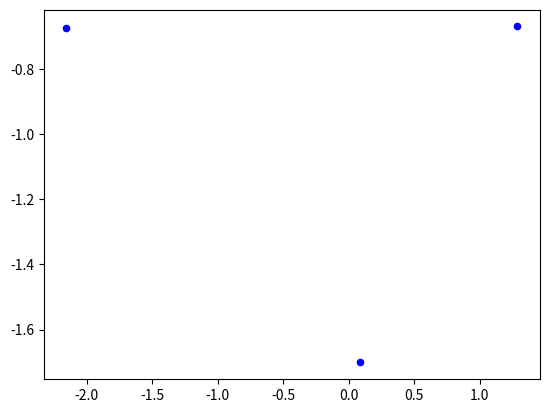

The matplotlib source for this figure: (Note: this script raises an exception after producing the figure.)
#TODO: Fix EPS weirdness
EPS = 1e-12
EPS_AREPLANAR = 1e-5
M_PI = 3.1415925
import math
import numpy as np
import numpy.linalg as linalg
import matplotlib.pyplot as plt


#############################################################
####                 PRIMITIVE CLASSES                  #####
#############################################################

class Plane3D(object):
    #P0 is some point on the plane, N is the normal
    def __init__(self, P0, N):
        self.P0 = np.array(P0)
        self.N = normalizeVec(N)
        self.resetEquation()

    def resetEquation(self):
        self.D = -self.P0.dot(self.N)

    def initFromEquation(self, A, B, C, D):
        N = np.array([A, B, C])
        self.P0 = (-D/N.dot(N))*np.array([A, B, C])
        self.N = normalizeVec(N)
        self.resetEquation()

    def distFromPlane(self, P):
        return self.N.dot(P) + self.D

    def __str__(self):
        return "Plane3D: %g*x + %g*y + %g*z + %g = 0"%(self.N[0], self.N[1], self.N[2], self.D)

class Line3D(object):
    def __init__(self, P0, V):
        self.P0 = np.array(P0)
        self.V = np.array(V)

    def intersectPlane(self, plane):
        P0 = plane.P0
        N = plane.N
        P = self.P0
        V = self.V
        if abs(N.dot(V)) < EPS:
            return None
        t = (P0.dot(N) - N.dot(P)) / (N.dot(V))
        intersectP = P + t*V
        return [t, intersectP]
    
    def intersectOtherLineRet_t(self, other):
        #Solve for (s, t) in the equation P0 + t*V0 = P1+s*V1
        #This is three equations (x, y, z components) in 2 variables (s, t)
        #User cramer's rule and the fact that there is a linear
        #dependence that only leaves two independent equations
        #(add the last two equations together)
        #[a b][t] = [e]
        #[c d][s]    [f]
        P0 = self.P0
        V0 = self.V
        P1 = other.P0
        V1 = other.V
        a = V0[0]+V0[2]
        b = -(V1[0]+V1[2])
        c = V0[1] + V0[2]
        d = -(V1[1]+V1[2])
        e = P1[0] + P1[2] - (P0[0] + P0[2])
        f = P1[1] + P1[2] - (P0[1] + P0[2])
        #print "[%g %g][t] = [%g]\n[%g %g][s]   [%g]"%(a, b, e, c, d, f)
        detDenom = a*d - c*b
        #Lines are parallel or skew
        if abs(detDenom) < EPS:
            return None
        detNumt = e*d - b*f
        detNums = a*f - c*e
        t = float(detNumt) / float(detDenom)
        s = float(detNums) / float(detDenom)
        #print "s = %g, t = %g"%(s, t)
        return (t, P0 + t*V0)
    
    def intersectOtherLine(self, other):
        ret = self.intersectOtherLineRet_t(other)
        if ret:
            return ret[1]
        return None
    
    def __str__(self):
        return "Line3D: %s + t%s"%(self.P0, self.V)


class Ray3D(object):
    def __init__(self, P0, V):
        self.P0 = np.array(P0)
        self.V = normalizeVec(V)
        self.line = Line3D(self.P0, self.V)
    
    def Copy(self):
        return Ray3D(self.P0, self.V)
    
    def Transform(self, matrix):
        self.P0 = mulHomogenous(matrix, self.P0.flatten())
        self.V = matrix[0:3, 0:3].dot(self.V)
        self.V = normalizeVec(self.V)
    
    def intersectPlane(self, plane):
        intersection = self.line.intersectPlane(plane)
        if intersection:
            if intersection[0] < 0:
                return None
            return intersection
    
    def intersectMeshFace(self, face):
        facePlane = face.getPlane()
        intersection = self.intersectPlane(facePlane)
        if not intersection:
            return None
        [t, intersectP] = intersection
        #Now check to see if the intersection is within the polygon
        #Do this by verifying that intersectP is on the same side
        #of each segment of the polygon
        verts = face.getVerticesPos()
        if verts.shape[0] < 3:
            return None
        lastCross = np.cross(verts[1, :]-verts[0, :], intersectP - verts[1, :])
        lastCross = normalizeVec(lastCross)
        for i in range(1, verts.shape[0]):
            v0 = verts[i, :]
            v1 = verts[(i+1)%verts.shape[0]]
            cross = np.cross(v1 - v0, intersectP - v1)
            cross = normalizeVec(cross)
            if cross.dot(lastCross) < EPS: #The intersection point is on the outside of the polygon
                return None
            lastCross = cross
        return [t, intersectP]

    def __str__(self):
        return "Ray3D: %s + t%s"%(self.P0, self.V)
    
#Axis-aligned bounding box class
class BBox3D(object):
    def __init__(self):
        self.b = np.array([[np.inf, np.inf, np.inf], [-np.inf, -np.inf, -np.inf]])
    
    def getDiagLength(self):
        dB = self.b[1, :] - self.b[0, :]
        return np.sqrt(dB.dot(dB))
    
    def getCenter(self):
        return np.mean(self.b, 0)
    
    def addPoint(self, P):
        self.b[0, :] = np.min((P, self.b[0, :]), 0)
        self.b[1, :] = np.max((P, self.b[1, :]), 0)
    
    def fromPoints(self, Ps):
        self.b[0, :] = np.min(Ps, 0)
        self.b[1, :] = np.max(Ps, 0)
    
    def Union(self, other):
        self.b[0, :] = np.min(self.b[0, :], other.b[0, :])
        self.b[1, :] = np.max(self.b[1, :], other.b[1, :])
    
    def __str__(self):
        coords = self.b.T.flatten()
        ranges = (self.b[1, :] - self.b[0, :]).flatten()
        return "BBox3D: [%g, %g] x [%g, %g] x [%g, %g],  Range (%g x %g x %g)"%tuple(coords.tolist() + ranges.tolist())

#############################################################
####                UTILITY FUNCTIONS                   #####
#############################################################
def splitIntoRGBA(val):
    A = (0xff000000&val)>>24
    R = (0x00ff0000&val)>>16
    G = (0x0000ff00&val)>>8
    B = (0x000000ff&val)
    return [R, G, B, A]

def extractFromRGBA(R, G, B, A):
    return ((A<<24)&0xff000000) | ((R<<16)&0x00ff0000) | ((G<<8)&0x0000ff00) | (B&0x000000ff)

def normalizeVec(V):
    return V/np.sqrt(np.sum(V**2))

#P is Nx3 matrix with N Points, one per row
def mulHomogenous(M, P):
    if len(P.shape) == 1:
        P = np.reshape(P, [1, 3])
    N = P.shape[0]
    PH = np.concatenate((P, np.ones((N, 1))), 1)
    ret = (M.dot(PH.T)).T
    return ret[:, 0:3]

#Project numpy vector V onto W
def projVec(V, W):
    return (V.dot(W)/(W.dot(W)))*W

def angleBetween(V, W):
    cosA = V.dot(W)/np.sqrt(V.dot(V)*W.dot(W))
    return np.arccos(cosA)

#Return the cosine of the angle between P1 and P2 with respect
#to "Vertex" as their common, shared vertex
def COSBetween(Vertex, P1, P2):
	V1 = P1 - Vertex
	V2 = P2 - Vertex
	dot = V1.dot(V2)
	magProduct = math.sqrt(np.sum(V1*V2)*np.sum(V2*V2))
	if (magProduct < EPS):
		return 0
	return float(dot) / float(magProduct)

class PointsCCWComparator(object):
    def __init__(self, C, VFirst):
        self.C = C #Center of reference for comparison
        self.VFirst = VFirst #First vertex in polygon
        self.N = VFirst - C #Normal direction
    
    def compare(self, V1, V2):
        a = V2[1] - self.VFirst
        b = V1[1] - self.VFirst
        triNormal = np.cross(a, b)
        dot = np.dot(triNormal, self.N)
        if dot > 0:
            return 1
        elif dot == 0:
            return 0
        return -1

#CCW rotate a vector (or point) V by angle "theta" around a line through P0 
#whose direction is specified by axis
def rotateAroundAxis(P0, axis, theta, V):
    #print "P0 = %s, axis = %s, V = %s"%(P0, axis, V)
    diffV = V - P0
    parV = projVec(diffV, axis) #Part of v along axis unaffected by rotation
    perpV = diffV - parV
    if perpV.dot(perpV) < EPS: #Hardly any perpendicular component
        return V
    u = normalizeVec(perpV)
    v = normalizeVec(axis)
    w = np.cross(u, v)
    
    #Put perpV into a frame where the rotation is about (0, 1, 0)
    fromFrame = np.zeros((3, 3))
    fromFrame[:, 0] = u
    fromFrame[:, 1] = v
    fromFrame[:, 2] = w
    toFrame = fromFrame.T
    perpV = toFrame.dot(perpV)
    #Rotate perpV by theta in that frame
    (cosTheta, sinTheta) = (np.cos(theta), np.sin(theta))
    rotMatrix = np.array([[cosTheta, 0, sinTheta], [0, 1, 0], [-sinTheta, 0, cosTheta]])
    perpV = rotMatrix.dot(perpV)
    #Bring perpV back into world coordinates and compute result
    perpV = fromFrame.dot(perpV)
    return P0 + perpV + parV

#Return True if the vertices in "verts" all lie
#in the same plane and False otherwise
def arePlanar(verts):
    if len(verts) <= 3:
        return True
    v0 = verts[1, :] - verts[0, :]
    v1 = verts[2, :] - verts[0, :]
    n = normalizeVec(np.cross(v0, v1))
    for i in range(3, verts.shape[0]):
        v = verts[i, :] - verts[0, :]
        v = normalizeVec(v)
        if n.dot(n) == 0:
            #If the first few points happened to be colinear
            n = v0.cross(v)
            if n.dot(n) == 0:
                #Still colinear...
                continue
        if abs(v.dot(n)) > EPS_AREPLANAR:
            return False
    return True

#If the vertices in "verts" form a convex 2D polygon 
#(in the order specified) return True.  Return False otherwise
def are2DConvex(verts):
    if len(verts) <= 3:
        return True
    if not arePlanar(verts):
        return False
    v0 = verts[0, :]
    v1 = verts[1, :]
    v2 = verts[2, :]
    lastCross = np.cross(v1-v0, v2-v1)
    for i in range(3, verts.shape[0]+1):
        v0 = v1
        v1 = v2
        v2 = verts[i%verts.shape[0]]
        cross = np.cross(v1-v0, v2-v1)
        if cross.dot(lastCross) < 0:
            return False
        lastCross = cross
    return True

#General purpose method for returning the normal of a face
#Assumes "verts" are planar and not all collinear
def getFaceNormal(verts):
    #This properly handles the case where three vertices
    #are collinear right after one another
    for i in range(2, verts.shape[0]):
        v1 = verts[i-1, :] - verts[0, :]
        v2 = verts[i, :] - verts[0, :]
        ret = np.cross(v1, v2)
        v1L2 = v1.dot(v1)
        v2L2 = v2.dot(v2)
        retL2 = ret.dot(ret)
        if v1L2 > 0 and v2L2 > 0 and retL2/(v1L2*v2L2) > EPS:
            return normalizeVec(ret)
    return None

#This function assumes the polygon is convex
def getPolygonArea(verts):
    if len(verts) < 3:
        return 0.0
    v1 = verts[1, :] - verts[0, :]
    v2 = verts[1, :] - verts[0, :]
    area = 0.0
    #Triangulate and add area of each triangle
    for i in range(2, len(verts)):
        v1 = v2
        v2 = verts[i, :] - verts[0, :]
        area = area + 0.5*np.sqrt(np.sum(np.cross(v1, v2)**2))
    return area

#Points of triangle are in rows of triangle
def getTriCircumcenter(tri):
    dV1 = tri[0, :] - tri[2, :]
    dV2 = tri[1, :] - tri[2, :]
    N = np.cross(dV1, dV2)
    P0 = tri[2, :] + 0.5*dV1
    P1 = tri[2, :] + 0.5*dV2
    V0 = np.cross(dV1, N)
    V1 = np.cross(dV2, N)
    a = V0[0]+V0[2]
    b = -(V1[0]+V1[2])
    c = V0[1] + V0[2]
    d = -(V1[1]+V1[2])
    e = P1[0] + P1[2] - (P0[0] + P0[2])
    f = P1[1] + P1[2] - (P0[1] + P0[2])
    #print "[%g %g][t] = [%g]\n[%g %g][s]   [%g]"%(a, b, e, c, d, f)
    detDenom = a*d - c*b
    #Lines are parallel or skew
    if abs(detDenom) < EPS:
        return None
    detNumt = e*d - b*f
    t = float(detNumt) / float(detDenom)
    return P0 + t*V0

#Get the closest point on the face represented by Vs to P
def getClosestPoint(Vs, P):
    #TODO: Finish translating this to numpy
    if len(Vs) < 3:
        return
    N = getFaceNormal(Vs)
    dV = P - Vs[0, :]
    #First find the closest point on the plane to this point
    PPlane = Vs[0, :] + N.projPerp(P)
    #Now check to see if PPlane is on the interior of the polygon
    ccws = np.zeros((len(Vs), 1))
    for i in range(len(Vs)):
        A = Vs[i]
        B = Vs[(i+1)%len(Vs)]
        v1 = PPlane - A
        v2 = PPlane - B
        M = np.ones((3, 3))
        M[1, :] = np.array([v1[0], v1[1], v1[2]])
        M[2, :] = np.array([v2[0], v2[1], v2[2]])
        ccw = linalg.det(M)
        if ccw < 0:
            ccws[i] = -1
        elif ccw > 0:
            ccws[i] = 1
        else:
            ccws[i] = 0
    if abs(sum(ccws)) == (ccws != 0).sum():
        return PPlane
    #Otherwise, the point is on the outside of the polygon
    #Check every edge to find the closest point
    minDist = np.inf
    ret = PPlane
    for i in range(len(Vs)):
        A = Vs[i]
        B = Vs[(i+1)%len(Vs)]
        dL = B - A
        PProjRel = dL.proj(PPlane - A)
        PClosest = A + PProjRel
        #Parameter representing where the point is
        #in the interior of the segment AB
        t = dL.Dot(PProjRel)/dL.squaredMag()
        #If the projected point is to the left of A, A is the closest
        if t < 0:
            PClosest = A
        #If the projected point is to the right of B, B is the closest
        elif t > 1:
            PClosest = B
        #Otherwise it is in the interior
        distSqr = (P - PClosest).squaredMag()

        if distSqr < minDist:
            minDist = distSqr
            ret = PClosest
    return ret

def PointsEqual(A, B):
    return abs(A[0] - B[0]) < EPS and abs(A[1] - B[1]) < EPS and abs(A[2] - B[2]) < EPS

if __name__ == '__main__':
    tri = np.zeros((3, 3))
    tri[:, 0:2] = np.random.randn(3, 2)
    print (tri)
    c = getTriCircumcenter(tri)
    print (c)
    plt.scatter(tri[:, 0], tri[:, 1], 20, 'b')
    plt.hold(True)
    for k in range(3):
        idx = [k, (k+1)%3]
        plt.plot(tri[idx, 0], tri[idx, 1], 'k')
    plt.scatter(c[0], c[1], 40, 'r')
    dR = tri - c
    R = np.sqrt(np.sum(dR**2, 1))
    print (R)
    tsine = np.linspace(0, 2*np.pi, 100)
    plt.plot(c[0] + R[0]*np.cos(tsine), c[1] + R[0]*np.sin(tsine), 'b')
    plt.show()

if __name__ == '__main__2':
    print ("LINE INTERSECTION TEST")
    P0 = np.array([-2.5, 0, -2.5])
    V0 = np.array([-0, -0, -1])
    P1 = np.array([-2.5, -2.5, 0])
    V1 = np.array([0, -1, 0])
    line1 = Line3D(P0, V0)
    line2 = Line3D(P1, V1)
    intersection = line1.intersectOtherLine(line2)
    print (intersection)
    
    print ("AXIS ROTATION TEST")
    np.random.seed(100)
    [R, S, V] = np.linalg.svd(np.random.randn(3, 3))
    PointRot = np.array([0, 0, 0])
    AxisRot = np.array([1, 0, 0])
    P = np.array([1, 2, 3])
    PRot1 = rotateAroundAxis(PointRot, AxisRot, 0.5, P)
    P = R.dot(P)
    AxisRot = R.dot(AxisRot)
    PRot2 = rotateAroundAxis(PointRot, AxisRot, 0.5, P)
    PRot2 = (R.T).dot(PRot2)
    print ("PRot1 = ", PRot1)
    print ("PRot2 = ", PRot2)
    
    P = np.array([1, 0, 0])
    P = rotateAroundAxis(np.array([0, 0, 0]), np.array([0, 0, 1]), np.pi/4, np.array([1, 0, 0]))
    print (P)
    
    
    print ("AXIS ROTATION + LINE SEGMENT INTERSECTION TEST")
    P0 = np.array([1, 4, 0])
    P1 = np.array([5, 2, 0])
    P2 = np.array([2, 0, 0])
    P3 = np.array([3, 5, 0])
    PointRot = np.array([0, 0, 0])
    AxisRot = np.array([1, 1, 1])
    Angle = 0.5
    P0 = rotateAroundAxis(PointRot, AxisRot, Angle, P0)
    P1 = rotateAroundAxis(PointRot, AxisRot, Angle, P1)
    P2 = rotateAroundAxis(PointRot, AxisRot, Angle, P2)
    P3 = rotateAroundAxis(PointRot, AxisRot, Angle, P3)
    print ("P0 = ",P0)
    print ("P1 = ",P1)
    print ("P2 = ",P2)
    print ("P3 = ",P3)
    V0 = P1 - P0
    V1 = P3 - P2
    line1 = Line3D(P0, V0)
    line2 = Line3D(P2, V1)
    intersection = line1.intersectOtherLine(line2)
    intersection = rotateAroundAxis(PointRot, AxisRot, -Angle, intersection)
    print (intersection)
    
    print ("CONVEXITY TEST")
    P = Plane3D(np.array([1, 1, 1]), np.array([1, 2, 3]))
    print (P)
    angle = 30
    angle = angle*3.141/180.0
    (cosA, sinA) = [math.cos(angle), math.sin(angle)]
    A = np.array([[cosA, -sinA, 0, 0],
                [sinA, cosA, 0, 0],
                [0, 0, 1, 0], [0, 0, 0, 1]])
    verts = np.array([[0, 0, 0], [0, 1, 0], [1, 1, 0], [2, 0.5, 0], [3, 0, 0], [1, -1, 0]])
    for i in range(verts.shape[0]):
        verts[i, :] = rotateAroundAxis(np.array([1, 1, 0]), np.array([1, 0, 0]), angle, verts[i, :])
    for v in verts:
        print (v)
    print (are2DConvex(verts))
    
    print ("BBOX Test")
    b = BBox3D(np.array([[1, 2, 3], [1, 2, 3]]))
    b.addPoint(np.array([0, 0, 0]))
    b.addPoint([-1, 5, -10])
    print (b)
